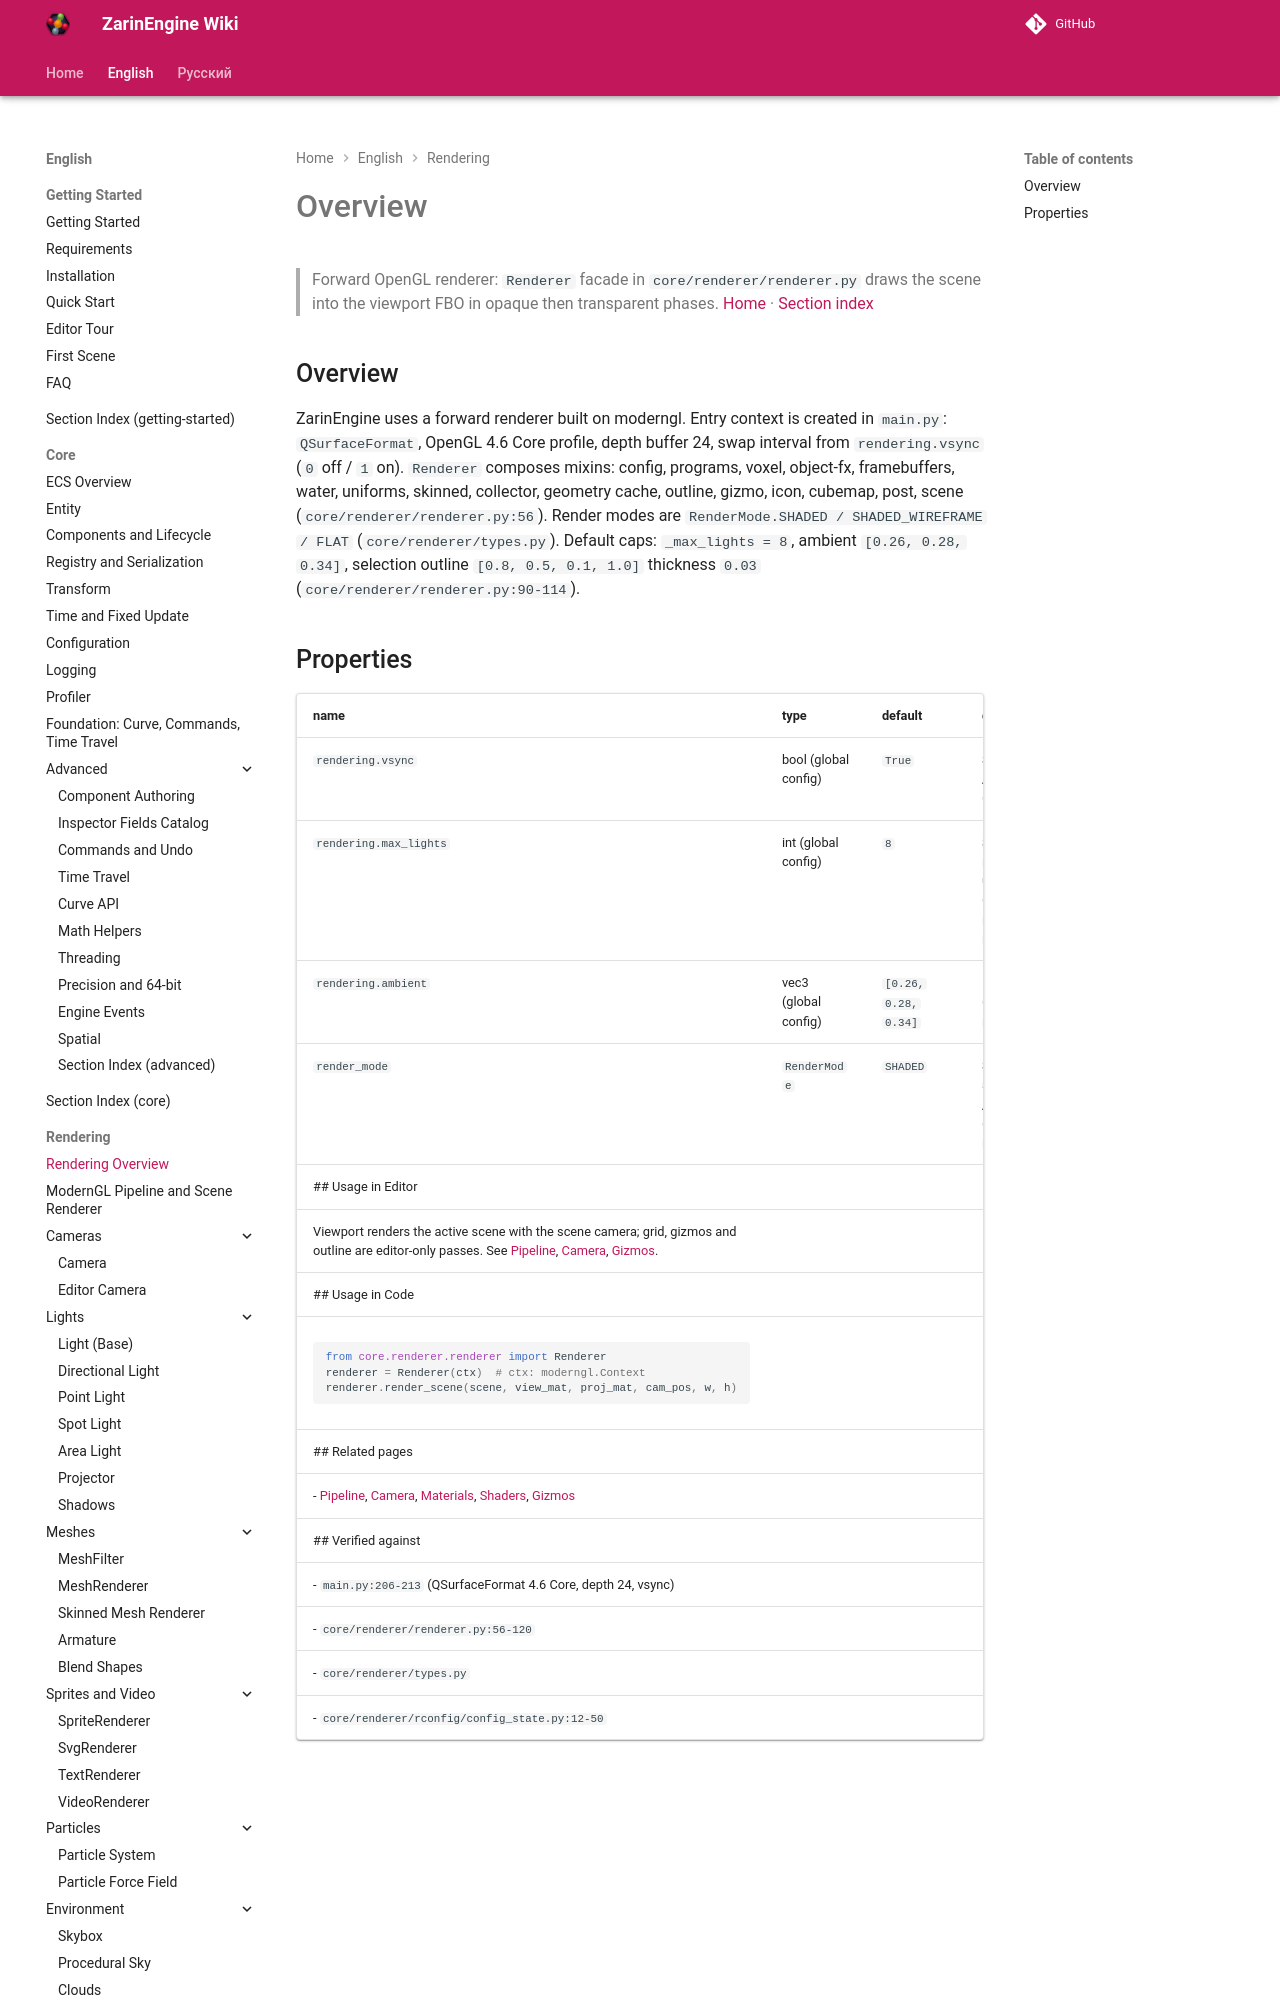

repository: EgorKonstrukt/ZarinEngineWiki · page: en/rendering/overview/index.html · generator: mkdocs

# Overview
> Forward OpenGL renderer: `Renderer` facade in `core/renderer/renderer.py` draws the scene into the viewport FBO in opaque then transparent phases.
[Home](../../index.md) · [Section index](./_section.md)
